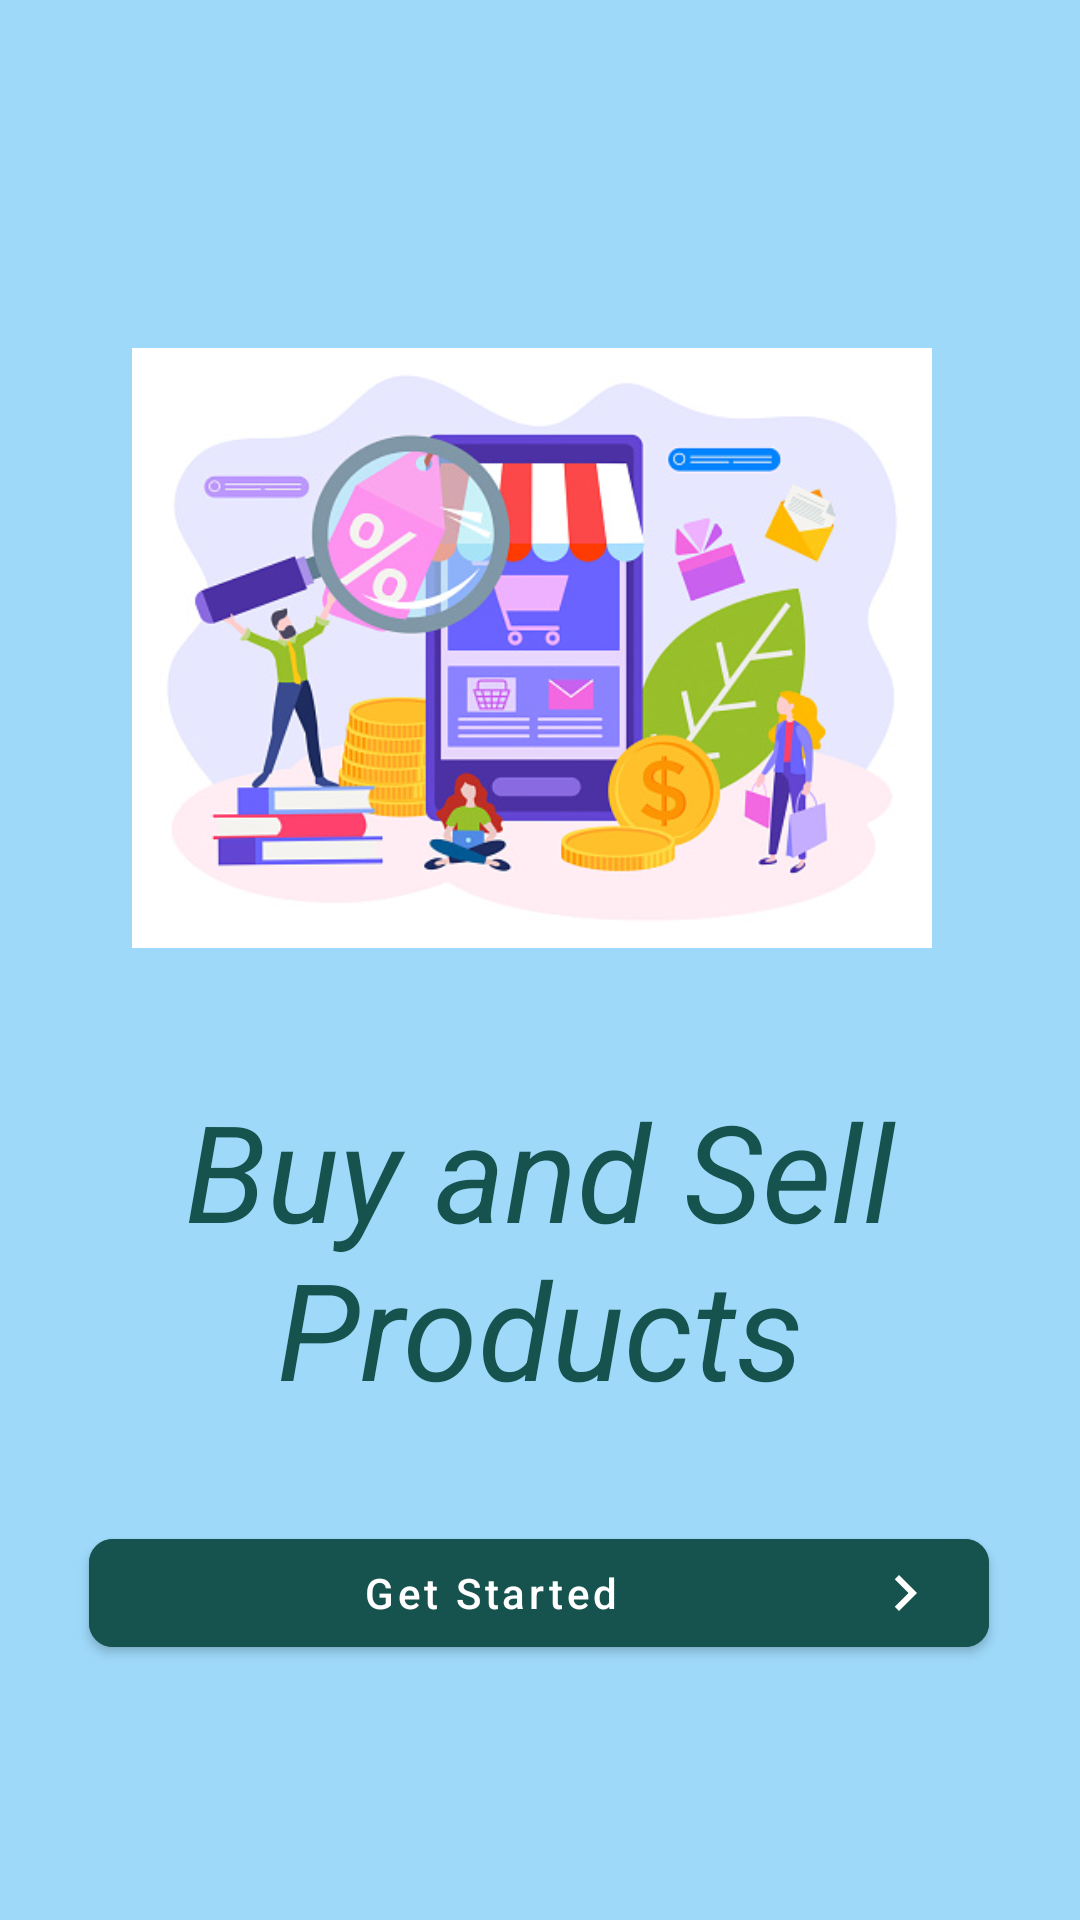

Android layout source for this screen:
<!-- AndroidManifest.xml: activity theme Theme.MyTheme -->
<!-- res/layout/activity_splash.xml -->
<?xml version="1.0" encoding="utf-8"?>
<androidx.constraintlayout.widget.ConstraintLayout
    xmlns:android="http://schemas.android.com/apk/res/android"
    xmlns:app="http://schemas.android.com/apk/res-auto"
    xmlns:tools="http://schemas.android.com/tools"
    android:layout_width="match_parent"
    android:layout_height="match_parent"
    android:id="@+id/mainSplashContainer"
    tools:context=".view.SplashActivity">

    <ImageView
        android:id="@+id/splashImageView"
        android:layout_width="300dp"
        android:layout_height="200dp"
        android:layout_marginTop="116dp"
        android:src="@drawable/splashimage"
        app:layout_constraintEnd_toEndOf="parent"
        app:layout_constraintHorizontal_bias="0.454"
        app:layout_constraintStart_toStartOf="parent"
        app:layout_constraintTop_toTopOf="parent" />

    <TextView
        android:id="@+id/splashTextView"
        android:layout_width="wrap_content"
        android:layout_height="wrap_content"
        android:layout_marginTop="44dp"
        android:text="@string/splashText"
        android:textColor="@color/btnColor"
        android:textAlignment="center"
        android:textStyle="italic"
        android:textSize="45sp"
        app:layout_constraintEnd_toEndOf="parent"
        app:layout_constraintHorizontal_bias="0.0"
        app:layout_constraintStart_toStartOf="parent"
        app:layout_constraintTop_toBottomOf="@+id/splashImageView" />

    <com.google.android.material.button.MaterialButton
        android:id="@+id/splashButton"
        android:layout_width="300dp"
        android:layout_height="wrap_content"
        android:backgroundTint="@color/btnColor"
        android:text="@string/splashButtonText"
        android:textColor="@color/btnTextColor"
        app:cornerRadius="8dp"
        app:icon="@drawable/ic_baseline_chevron_right_24"
        app:iconGravity="end"
        app:iconTint="@color/btnTextColor"
        android:textAllCaps="false"
        app:layout_constraintBottom_toBottomOf="parent"
        app:layout_constraintEnd_toEndOf="parent"
        app:layout_constraintHorizontal_bias="0.495"
        app:layout_constraintStart_toStartOf="parent"
        app:layout_constraintTop_toBottomOf="@+id/splashTextView"
        app:layout_constraintVertical_bias="0.287" />
</androidx.constraintlayout.widget.ConstraintLayout>
<!-- resources referenced by this layout -->
<resources>
  <color name="btnColor">#16534F</color>
  <color name="btnTextColor">#FFFFFFFF</color>
  <!-- drawable ic_baseline_chevron_right_24 (drawable) -->
  <vector xmlns:android="http://schemas.android.com/apk/res/android"
      android:width="24dp"
      android:height="24dp"
      android:viewportWidth="24"
      android:viewportHeight="24"
      android:tint="?attr/colorControlNormal">
    <path
        android:fillColor="@color/btnTextColor"
        android:pathData="M10,6L8.59,7.41 13.17,12l-4.58,4.59L10,18l6,-6z"/>
  </vector>
  <!-- drawable splashimage: jpeg bitmap (drawable-v24, 78485 bytes) -->
  <string name="splashButtonText">Get Started</string>
  <string name="splashText">Buy and Sell Products</string>
  <style name="Theme.MyTheme" parent="Theme.MaterialComponents.DayNight.DarkActionBar">
          
          <item name="android:windowBackground">@color/appBackgroundColor</item>
      </style>
  <color name="appBackgroundColor">#9ED9FA</color>
</resources>
